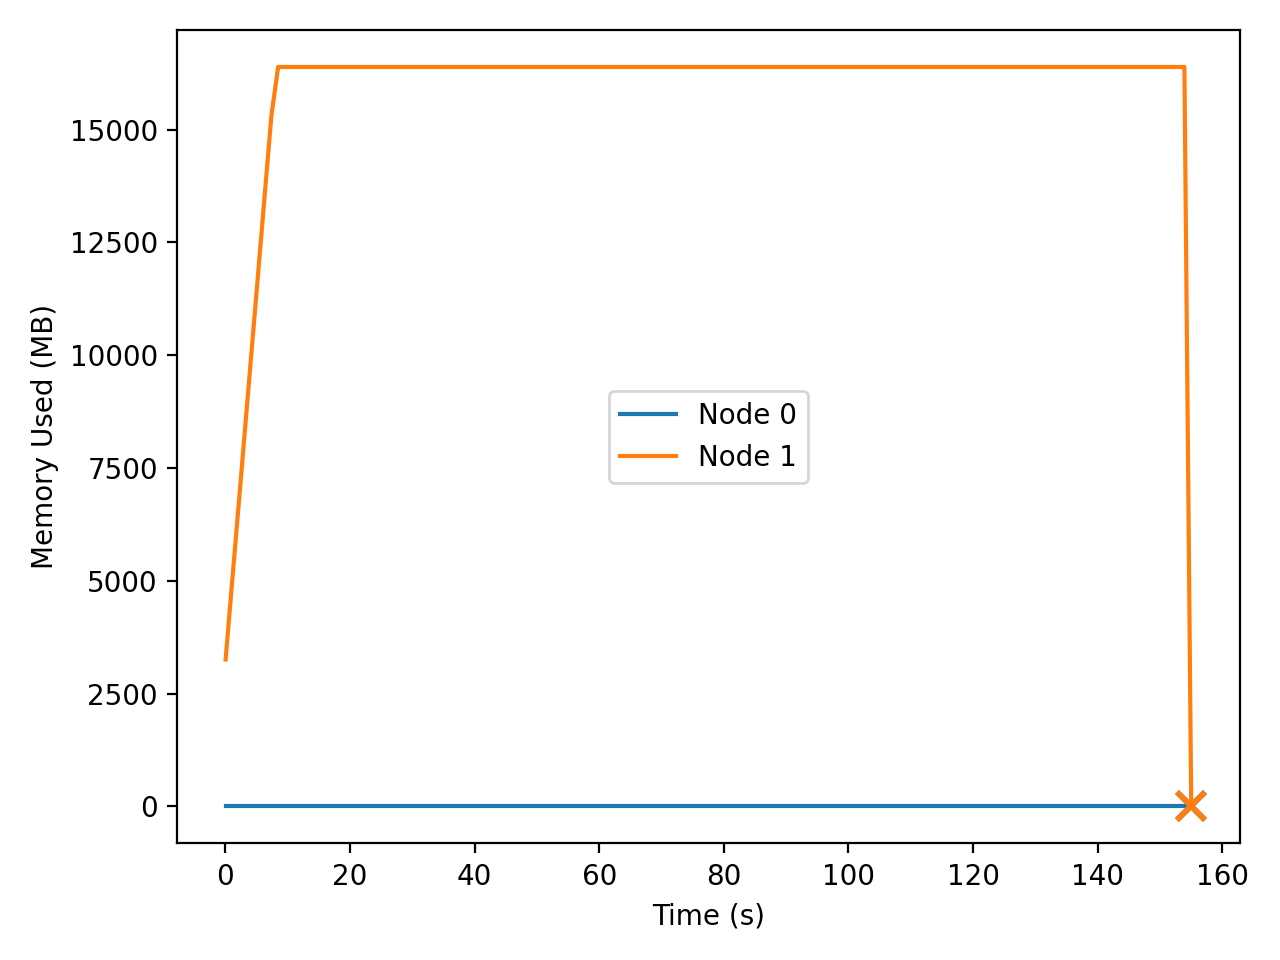

Values plotted in this chart, from the file beside it:
t_seconds, iso_time, node, private_mb
0.026, 2026-04-22T22:44:18, 0, 0.18
0.026, 2026-04-22T22:44:18, 1, 3256
1.057, 2026-04-22T22:44:19, 0, 0.18
1.057, 2026-04-22T22:44:19, 1, 4934
2.088, 2026-04-22T22:44:20, 0, 0.18
2.088, 2026-04-22T22:44:20, 1, 6627
3.127, 2026-04-22T22:44:21, 0, 0.18
3.127, 2026-04-22T22:44:21, 1, 8332
4.176, 2026-04-22T22:44:22, 0, 0.18
4.176, 2026-04-22T22:44:22, 1, 10054
5.234, 2026-04-22T22:44:23, 0, 0.18
5.234, 2026-04-22T22:44:23, 1, 11791
6.302, 2026-04-22T22:44:25, 0, 0.18
6.302, 2026-04-22T22:44:25, 1, 13540
7.378, 2026-04-22T22:44:26, 0, 0.18
7.378, 2026-04-22T22:44:26, 1, 15305
8.463, 2026-04-22T22:44:27, 0, 0.18
8.463, 2026-04-22T22:44:27, 1, 16386
9.551, 2026-04-22T22:44:28, 0, 0.18
9.551, 2026-04-22T22:44:28, 1, 16386
10.64, 2026-04-22T22:44:29, 0, 0.18
10.64, 2026-04-22T22:44:29, 1, 16386
11.73, 2026-04-22T22:44:30, 0, 0.18
11.73, 2026-04-22T22:44:30, 1, 16386
12.82, 2026-04-22T22:44:31, 0, 0.18
12.82, 2026-04-22T22:44:31, 1, 16386
13.91, 2026-04-22T22:44:32, 0, 0.18
13.91, 2026-04-22T22:44:32, 1, 16386
15, 2026-04-22T22:44:33, 0, 0.18
15, 2026-04-22T22:44:33, 1, 16386
16.08, 2026-04-22T22:44:34, 0, 0.18
16.08, 2026-04-22T22:44:34, 1, 16386
17.17, 2026-04-22T22:44:35, 0, 0.18
17.17, 2026-04-22T22:44:35, 1, 16386
18.26, 2026-04-22T22:44:37, 0, 0.18
18.26, 2026-04-22T22:44:37, 1, 16386
19.35, 2026-04-22T22:44:38, 0, 0.18
19.35, 2026-04-22T22:44:38, 1, 16386
20.43, 2026-04-22T22:44:39, 0, 0.18
20.43, 2026-04-22T22:44:39, 1, 16386
21.53, 2026-04-22T22:44:40, 0, 0.18
21.53, 2026-04-22T22:44:40, 1, 16386
22.62, 2026-04-22T22:44:41, 0, 0.18
22.62, 2026-04-22T22:44:41, 1, 16386
23.7, 2026-04-22T22:44:42, 0, 0.18
23.7, 2026-04-22T22:44:42, 1, 16386
24.79, 2026-04-22T22:44:43, 0, 0.18
24.79, 2026-04-22T22:44:43, 1, 16386
25.89, 2026-04-22T22:44:44, 0, 0.18
25.89, 2026-04-22T22:44:44, 1, 16386
26.97, 2026-04-22T22:44:45, 0, 0.18
26.97, 2026-04-22T22:44:45, 1, 16386
28.06, 2026-04-22T22:44:46, 0, 0.18
28.06, 2026-04-22T22:44:46, 1, 16386
29.15, 2026-04-22T22:44:47, 0, 0.18
29.15, 2026-04-22T22:44:47, 1, 16386
30.24, 2026-04-22T22:44:48, 0, 0.18
30.24, 2026-04-22T22:44:48, 1, 16386
31.32, 2026-04-22T22:44:50, 0, 0.18
31.32, 2026-04-22T22:44:50, 1, 16386
... 226 more rows
